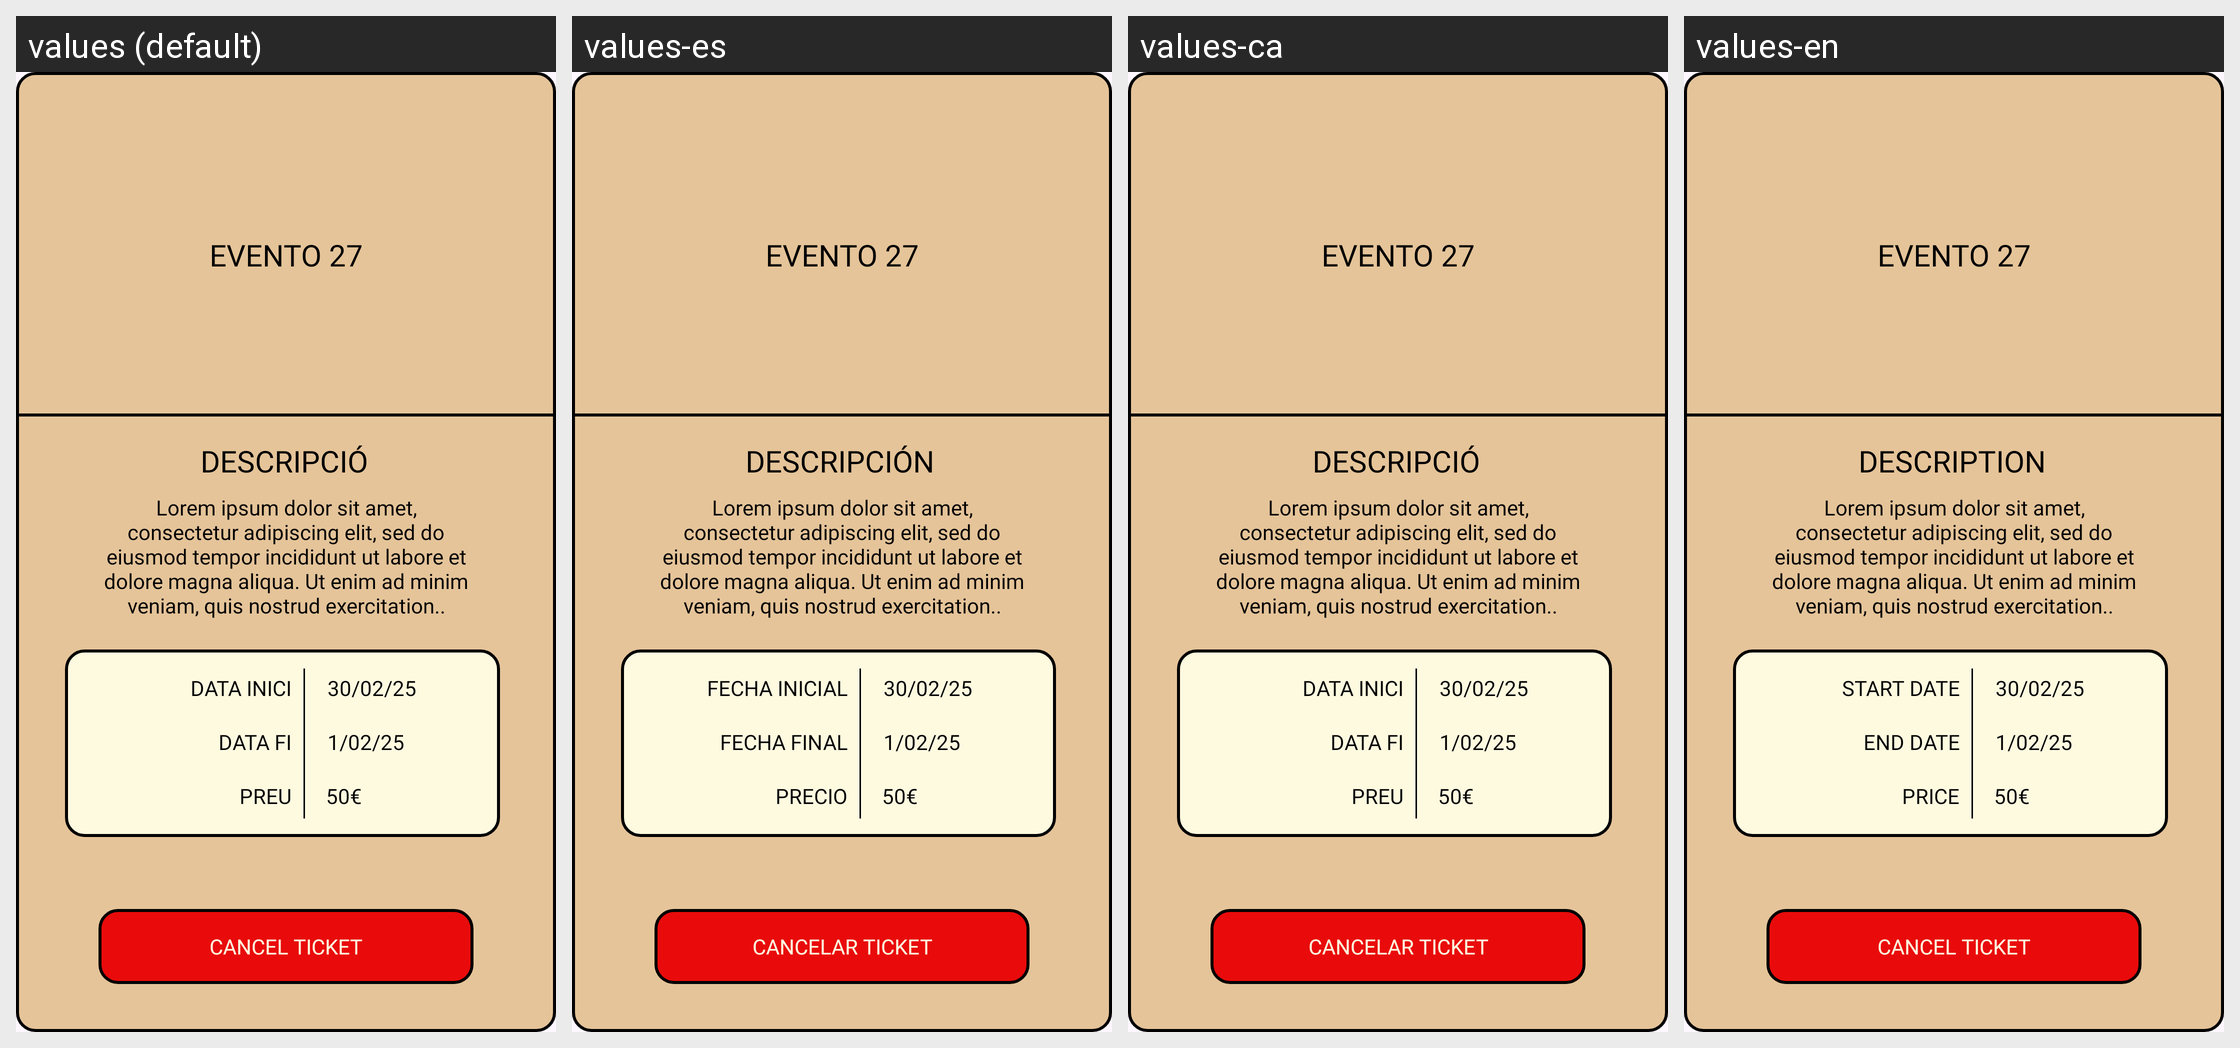

Here is an Android app screen in its default locale and in the app's own translations. Write out the translated-string differences for the strings that appear on this screen.
Android screen res/layout/fragment_inventory_content.xml rendered under 4 locales, left to right: values (default), values-es, values-ca, values-en. Device: Nexus 5 (rendered at 1080×1920; each locale shown at half size, 540×960, under a caption strip naming it); theme Theme.Bookaroom.
Strings drawn on this screen, with the default value and each locale's value (text and hints the layout hard-codes, and strings that could not be matched under every locale, appear in the picture but are not listed):

description
  values: DESCRIPCIÓ
  values-es: DESCRIPCIÓN
  values-ca: DESCRIPCIÓ
  values-en: DESCRIPTION

start_date
  values: DATA INICI
  values-es: FECHA INICIAL
  values-ca: DATA INICI
  values-en: START DATE

end_date
  values: DATA FI
  values-es: FECHA FINAL
  values-ca: DATA FI
  values-en: END DATE

price
  values: PREU
  values-es: PRECIO
  values-ca: PREU
  values-en: PRICE

cancelTicket
  values: CANCEL TICKET
  values-es: CANCELAR TICKET
  values-ca: CANCELAR TICKET
  values-en: CANCEL TICKET
